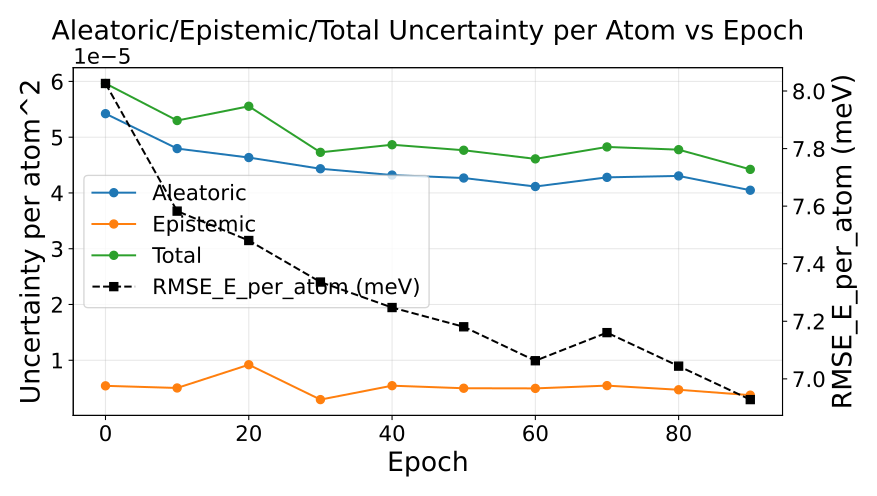

Source data for this figure (header and first rows):
epoch, au_var, eu_var, tu_var, rmse_energy
0, 5.4216077422517206e-05, 5.414067025482766e-06, 5.9630144348305366e-05, 0.008026
10, 4.7954604969373366e-05, 5.031145765927319e-06, 5.29857507269928e-05, 0.007583
20, 4.634787167630678e-05, 9.198245092752936e-06, 5.554611679354611e-05, 0.007481
30, 4.4339022763149564e-05, 2.945549599731888e-06, 4.728457290464296e-05, 0.007336
40, 4.3205448232933684e-05, 5.439957411768913e-06, 4.864540626910569e-05, 0.007248
50, 4.2676880828087005e-05, 4.981121377603323e-06, 4.7658002558119525e-05, 0.007181
60, 4.1153091821727756e-05, 4.956796658899083e-06, 4.610988821346277e-05, 0.007063
70, 4.279823204762159e-05, 5.451923654548479e-06, 4.825015590680638e-05, 0.007161
80, 4.305279694912875e-05, 4.709576115566541e-06, 4.7762372574092855e-05, 0.007044
90, 4.0488150226827623e-05, 3.7397900200630828e-06, 4.4227940228525904e-05, 0.006928
